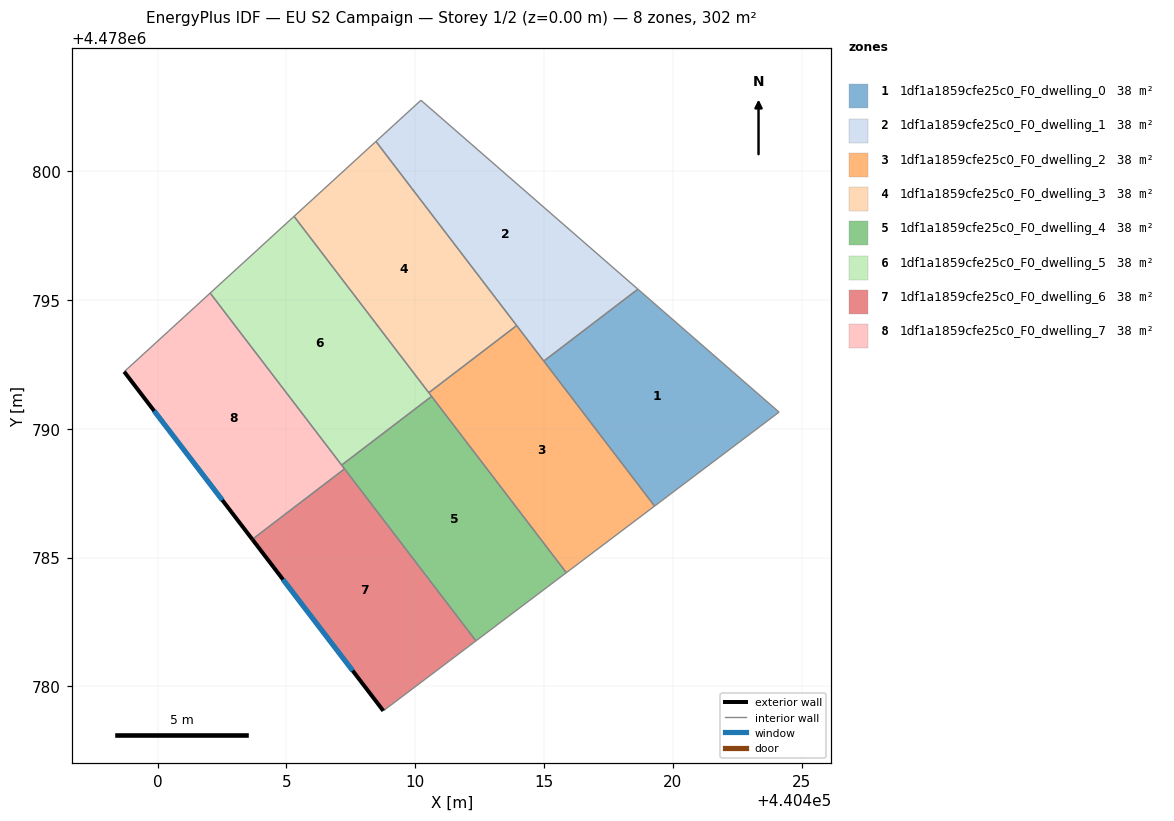
=== STOREY PLAN SPEC (per zone: floor XY polygon, exterior-wall plan segments, windows/doors) ===
zone 1: 1df1a1859cfe25c0_F0_dwelling_0  (37.8 m²)
  floor: (440424.12, 4478790.64) (440418.64, 4478795.41) (440414.99, 4478792.62) (440419.29, 4478787.00)
  interior walls: 4
zone 2: 1df1a1859cfe25c0_F0_dwelling_1  (37.8 m²)
  floor: (440418.64, 4478795.41) (440410.22, 4478802.74) (440408.47, 4478801.15) (440414.99, 4478792.62)
  interior walls: 4
zone 3: 1df1a1859cfe25c0_F0_dwelling_2  (37.8 m²)
  floor: (440419.29, 4478787.00) (440413.93, 4478794.00) (440410.53, 4478791.40) (440415.86, 4478784.41)
  interior walls: 4
zone 4: 1df1a1859cfe25c0_F0_dwelling_3  (37.8 m²)
  floor: (440413.93, 4478794.00) (440408.47, 4478801.15) (440405.30, 4478798.24) (440410.53, 4478791.40)
  interior walls: 4
zone 5: 1df1a1859cfe25c0_F0_dwelling_4  (37.8 m²)
  floor: (440415.86, 4478784.41) (440410.63, 4478791.25) (440407.14, 4478788.59) (440412.35, 4478781.77)
  interior walls: 4
zone 6: 1df1a1859cfe25c0_F0_dwelling_5  (37.8 m²)
  floor: (440410.63, 4478791.25) (440405.30, 4478798.24) (440402.04, 4478795.26) (440407.14, 4478788.59)
  interior walls: 4
zone 7: 1df1a1859cfe25c0_F0_dwelling_6  (37.8 m²)
  floor: (440412.35, 4478781.77) (440407.26, 4478788.44) (440403.68, 4478785.71) (440408.76, 4478779.05)
  exterior wall: (440408.76, 4478779.05) – (440403.68, 4478785.71)  [8.4 m]
    window: (440407.57, 4478780.61) – (440404.87, 4478784.15)  [7.1 m²]
  interior walls: 3
zone 8: 1df1a1859cfe25c0_F0_dwelling_7  (37.8 m²)
  floor: (440407.26, 4478788.44) (440402.04, 4478795.26) (440398.71, 4478792.21) (440403.68, 4478785.71)
  exterior wall: (440403.68, 4478785.71) – (440398.71, 4478792.21)  [8.2 m]
    window: (440402.51, 4478787.23) – (440399.87, 4478790.69)  [6.9 m²]
  interior walls: 3

=== DERIVED (storey summary) ===
Building: EU S2 Campaign
Storey: 1 of 2  (floor level z = 0.00 m)
Storey gross floor area: 302.1 m²
Zones on this storey: 8
  - 1df1a1859cfe25c0_F0_dwelling_0: floor 37.8 m²
  - 1df1a1859cfe25c0_F0_dwelling_1: floor 37.8 m²
  - 1df1a1859cfe25c0_F0_dwelling_2: floor 37.8 m²
  - 1df1a1859cfe25c0_F0_dwelling_3: floor 37.8 m²
  - 1df1a1859cfe25c0_F0_dwelling_4: floor 37.8 m²
  - 1df1a1859cfe25c0_F0_dwelling_5: floor 37.8 m²
  - 1df1a1859cfe25c0_F0_dwelling_6: floor 37.8 m²; exterior wall 8.4 m (25.1 m²); 1 window(s) 7.1 m²; WWR 28.3%
  - 1df1a1859cfe25c0_F0_dwelling_7: floor 37.8 m²; exterior wall 8.2 m (24.6 m²); 1 window(s) 6.9 m²; WWR 28.3%
Zone adjacency (shared interzone walls):
  - 1df1a1859cfe25c0_F0_dwelling_0 ↔ 1df1a1859cfe25c0_F0_dwelling_1
  - 1df1a1859cfe25c0_F0_dwelling_2 ↔ 1df1a1859cfe25c0_F0_dwelling_3
  - 1df1a1859cfe25c0_F0_dwelling_4 ↔ 1df1a1859cfe25c0_F0_dwelling_5
  - 1df1a1859cfe25c0_F0_dwelling_6 ↔ 1df1a1859cfe25c0_F0_dwelling_7